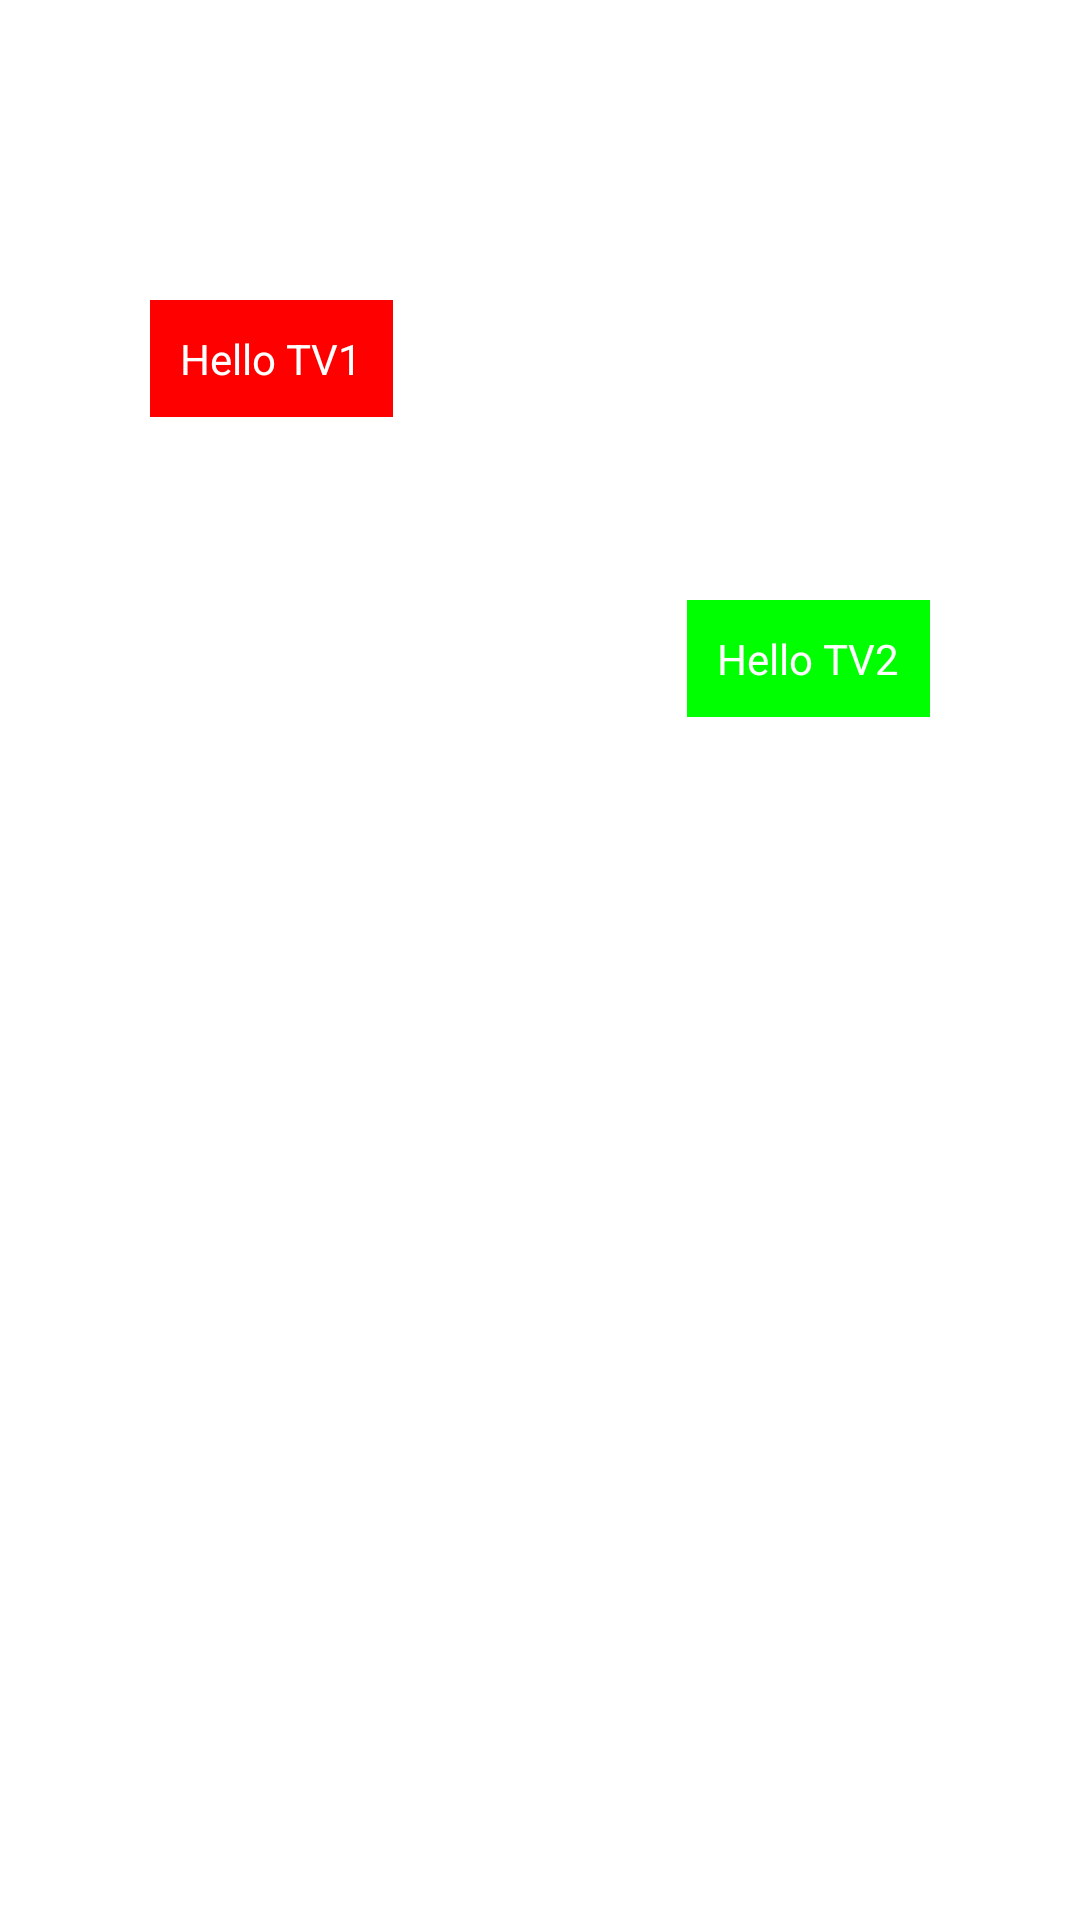

Android layout source for this screen:
<!-- AndroidManifest.xml: application theme Theme.GuideHelper -->
<!-- res/layout/activity_main.xml -->
<?xml version="1.0" encoding="utf-8"?>
<androidx.constraintlayout.widget.ConstraintLayout xmlns:android="http://schemas.android.com/apk/res/android"
    xmlns:app="http://schemas.android.com/apk/res-auto"
    xmlns:tools="http://schemas.android.com/tools"
    android:layout_width="match_parent"
    android:layout_height="match_parent"
    tools:context=".MainActivity">

    <TextView
        android:id="@+id/tv1"
        android:layout_width="wrap_content"
        android:layout_height="wrap_content"
        android:layout_marginStart="50dp"
        android:layout_marginLeft="50dp"
        android:layout_marginTop="100dp"
        android:background="#f00"
        android:padding="10dp"
        android:text="Hello TV1"
        android:textColor="#fff"
        app:layout_constraintLeft_toLeftOf="parent"
        app:layout_constraintTop_toTopOf="parent"
        tools:ignore="HardcodedText" />


    <TextView
        android:id="@+id/tv2"
        android:layout_width="wrap_content"
        android:layout_height="wrap_content"
        android:layout_marginTop="200dp"
        android:layout_marginEnd="50dp"
        android:layout_marginRight="50dp"
        android:background="#0f0"
        android:padding="10dp"
        android:text="Hello TV2"
        android:textColor="#fff"
        app:layout_constraintRight_toRightOf="parent"
        app:layout_constraintTop_toTopOf="parent"
        tools:ignore="HardcodedText" />

    <androidx.recyclerview.widget.RecyclerView
        android:id="@+id/vRecycler"
        android:layout_width="match_parent"
        android:layout_height="wrap_content"
        android:layout_marginTop="60dp"
        app:layout_constraintEnd_toEndOf="parent"
        app:layout_constraintStart_toStartOf="parent"
        app:layout_constraintTop_toBottomOf="@+id/tv2" />


    <com.pizzk.overlay.OverlayLayout
        android:id="@+id/vOverlay"
        android:layout_width="match_parent"
        android:layout_height="match_parent"
        android:visibility="gone" />
</androidx.constraintlayout.widget.ConstraintLayout>
<!-- resources referenced by this layout -->
<resources>
  <style name="Theme.GuideHelper" parent="Theme.MaterialComponents.DayNight.DarkActionBar">
          
          <item name="colorPrimary">@color/purple_500</item>
          <item name="colorPrimaryVariant">@color/purple_700</item>
          <item name="colorOnPrimary">@color/white</item>
          
          <item name="colorSecondary">@color/teal_200</item>
          <item name="colorSecondaryVariant">@color/teal_700</item>
          <item name="colorOnSecondary">@color/black</item>
          
          <item name="android:statusBarColor" tools:targetApi="l">?attr/colorPrimaryVariant</item>
          
      </style>
  <!-- not gathered from this repository: default colours our renderer supplied (Android Studio template values) -->
  <color name="purple_500">#FF6200EE</color>
  <color name="purple_700">#FF3700B3</color>
  <color name="teal_200">#FF03DAC5</color>
  <color name="teal_700">#FF018786</color>
  <color name="black">#FF000000</color>
  <color name="white">#FFFFFFFF</color>
</resources>
